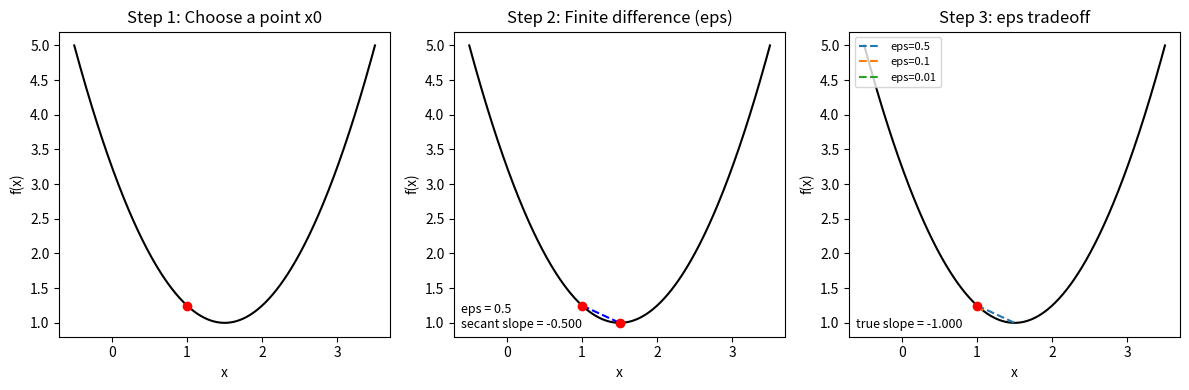

Write Python code to recreate this figure.
from __future__ import annotations

# This visualization explains why "eps" matters in finite differences.
# We show a function, a base point x0, a perturbed point x0+eps, and the
# secant slope that approximates the derivative. Multiple eps values show
# the accuracy vs stability tradeoff.

from pathlib import Path

import matplotlib.pyplot as plt


def f(x: float) -> float:
    # A simple smooth function with visible curvature.
    return (x - 1.5) ** 2 + 1.0


def f_prime(x: float) -> float:
    # Analytic derivative for reference.
    return 2.0 * (x - 1.5)


def plot_eps_demo(out_path: Path) -> None:
    x0 = 1.0
    eps_values = [0.5, 0.1, 0.01]

    xs = [x / 100.0 for x in range(-50, 351)]  # [-0.5, 3.5]
    ys = [f(x) for x in xs]

    fig, axes = plt.subplots(1, 3, figsize=(12, 4))

    # Panel 1: Function and base point
    ax = axes[0]
    ax.plot(xs, ys, color="black")
    ax.scatter([x0], [f(x0)], color="red", zorder=3)
    ax.set_title("Step 1: Choose a point x0")
    ax.set_xlabel("x")
    ax.set_ylabel("f(x)")

    # Panel 2: Add x0+eps and secant line
    eps = eps_values[0]
    x1 = x0 + eps
    y0 = f(x0)
    y1 = f(x1)
    ax = axes[1]
    ax.plot(xs, ys, color="black")
    ax.scatter([x0, x1], [y0, y1], color="red", zorder=3)
    ax.plot([x0, x1], [y0, y1], color="blue", linestyle="--")
    ax.set_title("Step 2: Finite difference (eps)")
    ax.set_xlabel("x")
    ax.set_ylabel("f(x)")
    ax.text(
        0.02,
        0.02,
        f"eps = {eps}\nsecant slope = {(y1 - y0) / eps:.3f}",
        transform=ax.transAxes,
        fontsize=9,
        va="bottom",
    )

    # Panel 3: Compare eps values vs true slope
    ax = axes[2]
    ax.plot(xs, ys, color="black")
    ax.scatter([x0], [f(x0)], color="red", zorder=3)
    true_slope = f_prime(x0)
    ax.set_title("Step 3: eps tradeoff")
    ax.set_xlabel("x")
    ax.set_ylabel("f(x)")

    for eps in eps_values:
        x1 = x0 + eps
        y1 = f(x1)
        ax.plot([x0, x1], [f(x0), y1], linestyle="--", label=f"eps={eps}")

    ax.legend(fontsize=8, loc="upper left")
    ax.text(
        0.02,
        0.02,
        f"true slope = {true_slope:.3f}",
        transform=ax.transAxes,
        fontsize=9,
        va="bottom",
    )

    fig.tight_layout()
    out_path.parent.mkdir(parents=True, exist_ok=True)
    fig.savefig(out_path)
    plt.close(fig)


if __name__ == "__main__":
    plot_eps_demo(Path("artifacts/plots/finite_difference_eps_step_by_step.png"))
